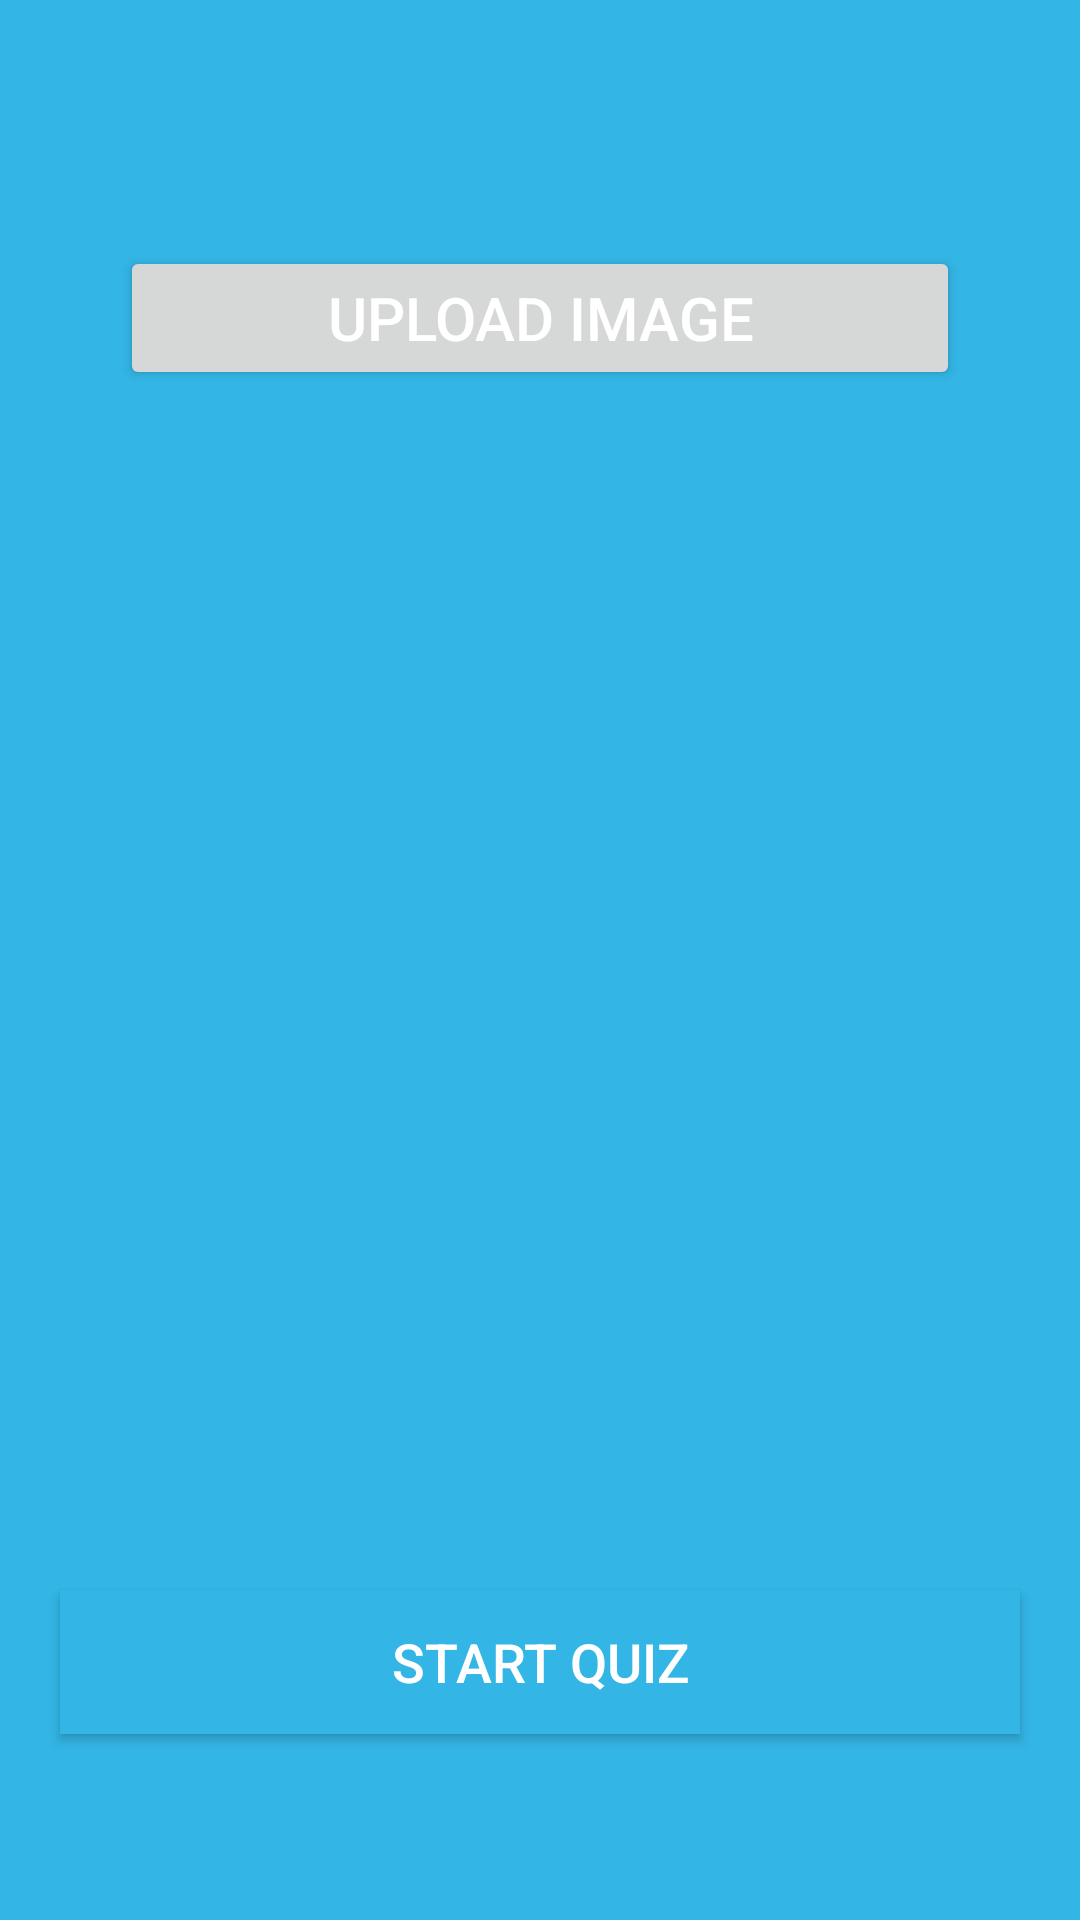

This screen was rendered from an Android layout file. Write that file and the resources it references.
<!-- AndroidManifest.xml: application theme Theme.QuizAppByCouchBase -->
<!-- res/layout/activity_upload_image.xml -->
<?xml version="1.0" encoding="utf-8"?>
<LinearLayout xmlns:android="http://schemas.android.com/apk/res/android"
    xmlns:app="http://schemas.android.com/apk/res-auto"
    xmlns:tools="http://schemas.android.com/tools"
    android:id="@+id/main"
    android:layout_width="match_parent"
    android:layout_height="match_parent"
    tools:context=".UploadImage"
    android:gravity="center"
    android:background="@android:color/holo_blue_light"
    android:orientation="vertical">

    <Button
        android:layout_width="match_parent"
        android:layout_height="wrap_content"
        android:text="Upload Image"
        android:layout_marginBottom="30dp"
        android:textSize="20sp"
        android:gravity="center"
        android:id="@+id/upload_image"
        android:layout_margin="40dp"
        android:textColor="@android:color/white"></Button>

    <ImageView
        android:layout_width="match_parent"
        android:layout_height="300dp"
        android:id="@+id/image_view"
        android:layout_margin="20dp"
        ></ImageView>

    <Button
        android:layout_width="match_parent"
        android:layout_height="wrap_content"
        android:id="@+id/button_startquiz"
        android:layout_margin="20dp"
        android:background="@android:color/holo_blue_light"
        android:text="Start Quiz"
        android:textSize="18sp"
        android:textColor="@android:color/white"
        ></Button>



</LinearLayout>
<!-- resources referenced by this layout -->
<resources>
  <style name="Theme.QuizAppByCouchBase" parent="Theme.MaterialComponents.DayNight.DarkActionBar">
          
          <item name="colorPrimary">@color/purple_500</item>
          <item name="colorPrimaryVariant">@color/purple_700</item>
          <item name="colorOnPrimary">@color/white</item>
          
          <item name="colorSecondary">@color/teal_200</item>
          <item name="colorSecondaryVariant">@color/teal_700</item>
          <item name="colorOnSecondary">@color/black</item>
          
          <item name="android:statusBarColor">?attr/colorPrimaryVariant</item>
          
      </style>
  <!-- not gathered from this repository: default colours our renderer supplied (Android Studio template values) -->
  <color name="purple_500">#FF6200EE</color>
  <color name="purple_700">#FF3700B3</color>
  <color name="teal_200">#FF03DAC5</color>
  <color name="teal_700">#FF018786</color>
  <color name="black">#FF000000</color>
  <color name="white">#FFFFFFFF</color>
</resources>
